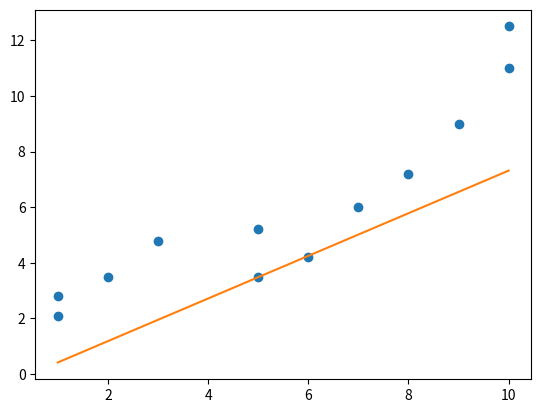

This chart was generated by the following Python code:
# -*- coding: utf-8 -*-
"""
   Created on Sat Feb 22 16:37:41 2020
   随机梯度下降算法
[redacted]
   源代码文件是：U11SGD.py
"""
import random
import matplotlib.pyplot as plt
x=[[1],[1],[2],[3],[5],[5],[6],[7],[8],[9],[10],[10]]
y =[[2.1],[2.8],[3.5],[4.8],[3.5],[5.2],[4.2],[6],[7.2],[9],[12.5],[11]]
plt.plot(x,y,'o')           #绘制所有样本数的散点图

def SGD(x,y,r=0.002,countMax=50,T=0.00001):#随机批量下降,r为步长，countMax迭代最大次数,T收敛阈值
    m=len(x)
    count=0          #迭代统计变量
    Next_er=0        #损失函数初始值
    er0=0            #损失函数初始值
    g1=0             #梯度初始值
    w=[0,0]          #记录迭代过程损失函数值、梯度值
    while True:
        i=random.randint(0,m-1)  #随机选取一个样本数下标
        count+=1
        w[0]=er0+g1*x[i][0]-y[i][0]  #损失函数(部分)
        w[1]=(er0+g1*x[i][0]-y[i][0])*x[i][0] #梯度
        er0=er0-r*0.5*w[0]**2        #损失函数值迭代公式
        g1=g1-r*w[1]                 #梯度迭代公式
        if abs(Next_er-er0)<T:       #小于收敛阈值
            break
        if(count>countMax):         #大于迭代次数
            break
        Next_er=er0
    print('迭代最后损失函数值%f,最后梯度值%f,迭代次数%f'%(er0,g1,count))
    return er0,g1
x2=[x[0][0],x[-1][0]]              #获取x轴首尾两个值
t0,d1=SGD(x,y,countMax=100)        #调用SGD算法函数
y2=[t0+d1*x2[0],t0+d1*x2[1]]       #获取y轴首尾两个值
def showBGD(x,y):                  #显示梯度下降预测线
    plt.plot(x,y)                  #梯度下降预测线
    plt.show()
showBGD(x2,y2)